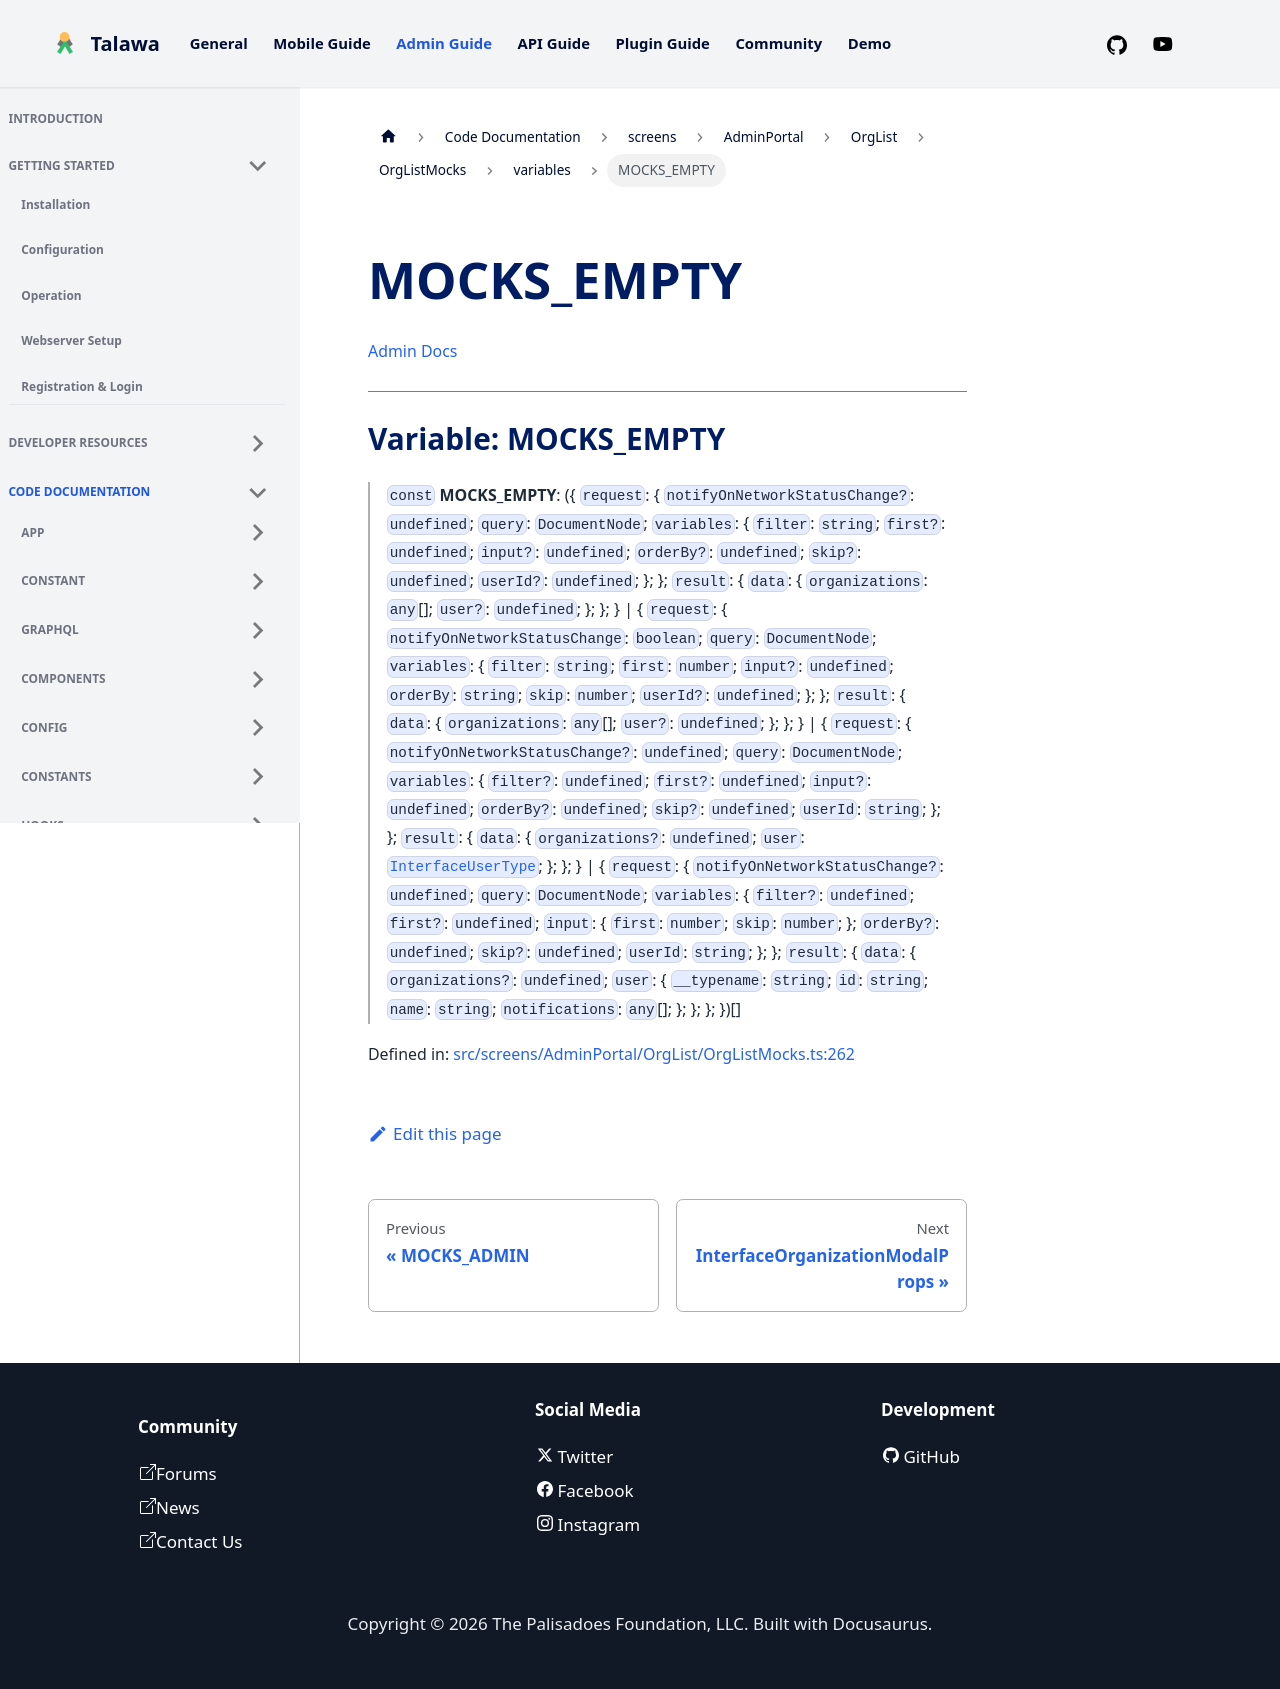

repository: PalisadoesFoundation/talawa-admin · page: docs/auto-docs/screens/AdminPortal/OrgList/OrgListMocks/variables/MOCKS_EMPTY/index.html · generator: docusaurus

[Admin Docs](/)

***

# Variable: MOCKS\_EMPTY

> `const` **MOCKS\_EMPTY**: (\{ `request`: \{ `notifyOnNetworkStatusChange?`: `undefined`; `query`: `DocumentNode`; `variables`: \{ `filter`: `string`; `first?`: `undefined`; `input?`: `undefined`; `orderBy?`: `undefined`; `skip?`: `undefined`; `userId?`: `undefined`; \}; \}; `result`: \{ `data`: \{ `organizations`: `any`[]; `user?`: `undefined`; \}; \}; \} \| \{ `request`: \{ `notifyOnNetworkStatusChange`: `boolean`; `query`: `DocumentNode`; `variables`: \{ `filter`: `string`; `first`: `number`; `input?`: `undefined`; `orderBy`: `string`; `skip`: `number`; `userId?`: `undefined`; \}; \}; `result`: \{ `data`: \{ `organizations`: `any`[]; `user?`: `undefined`; \}; \}; \} \| \{ `request`: \{ `notifyOnNetworkStatusChange?`: `undefined`; `query`: `DocumentNode`; `variables`: \{ `filter?`: `undefined`; `first?`: `undefined`; `input?`: `undefined`; `orderBy?`: `undefined`; `skip?`: `undefined`; `userId`: `string`; \}; \}; `result`: \{ `data`: \{ `organizations?`: `undefined`; `user`: [`InterfaceUserType`](../../../../../utils/interfaces/interfaces/InterfaceUserType.md); \}; \}; \} \| \{ `request`: \{ `notifyOnNetworkStatusChange?`: `undefined`; `query`: `DocumentNode`; `variables`: \{ `filter?`: `undefined`; `first?`: `undefined`; `input`: \{ `first`: `number`; `skip`: `number`; \}; `orderBy?`: `undefined`; `skip?`: `undefined`; `userId`: `string`; \}; \}; `result`: \{ `data`: \{ `organizations?`: `undefined`; `user`: \{ `__typename`: `string`; `id`: `string`; `name`: `string`; `notifications`: `any`[]; \}; \}; \}; \})[]

Defined in: [src/screens/AdminPortal/OrgList/OrgListMocks.ts:262](https://github.com/PalisadoesFoundation/talawa-admin/blob/main/src/screens/AdminPortal/OrgList/OrgListMocks.ts#L262)
